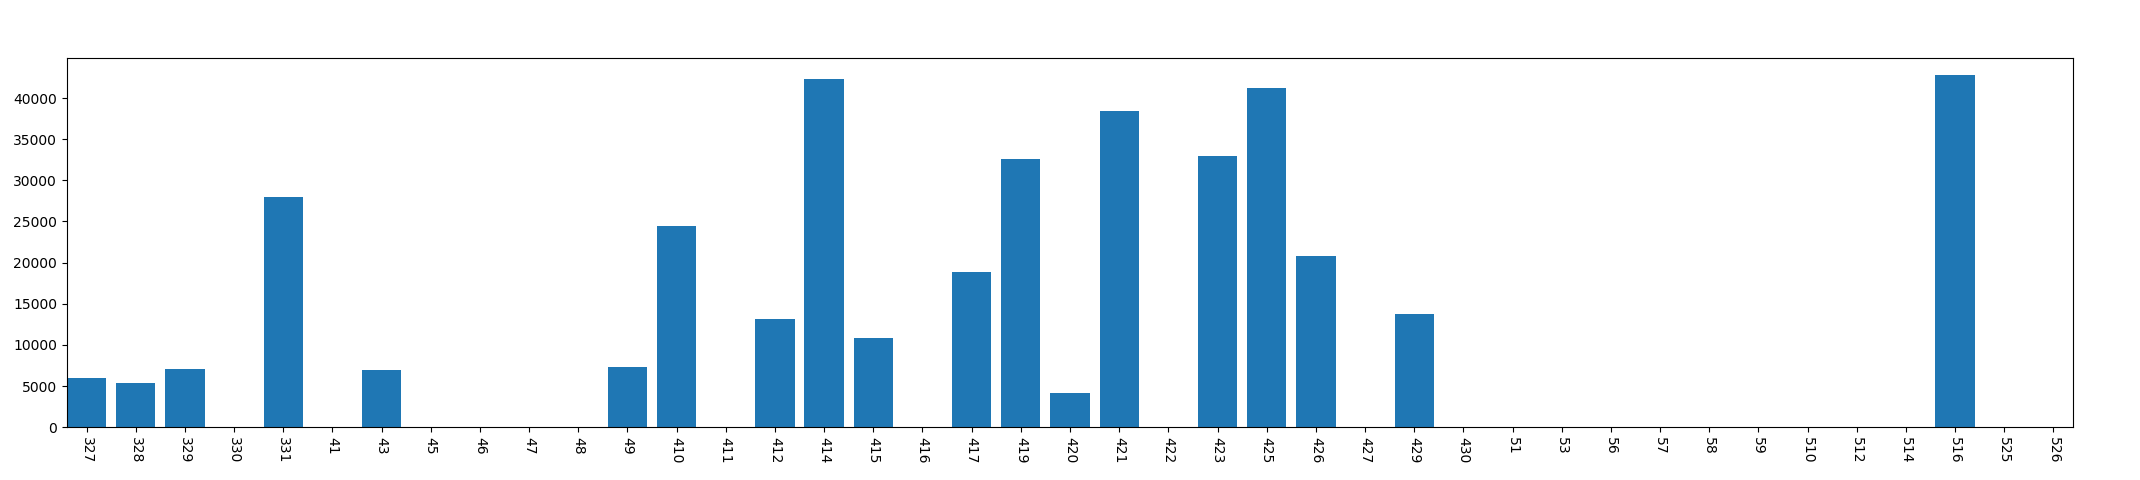

Data behind this chart, as committed beside it:
, year, mon, day, phonecharge_time
0, 2013, 3, 27, 5921
1, 2013, 3, 28, 5383
2, 2013, 3, 29, 7074
3, 2013, 3, 30, 0
4, 2013, 3, 31, 28025
5, 2013, 4, 1, 0
6, 2013, 4, 3, 6981
7, 2013, 4, 5, 0
8, 2013, 4, 6, 0
9, 2013, 4, 7, 0
10, 2013, 4, 8, 0
11, 2013, 4, 9, 7367
12, 2013, 4, 10, 24433
13, 2013, 4, 11, 0
14, 2013, 4, 12, 13179
15, 2013, 4, 14, 42314
16, 2013, 4, 15, 10815
17, 2013, 4, 16, 0
18, 2013, 4, 17, 18869
19, 2013, 4, 19, 32561
20, 2013, 4, 20, 4169
21, 2013, 4, 21, 38385
22, 2013, 4, 22, 0
23, 2013, 4, 23, 32965
24, 2013, 4, 25, 41213
25, 2013, 4, 26, 20848
26, 2013, 4, 27, 0
27, 2013, 4, 29, 13812
28, 2013, 4, 30, 0
29, 2013, 5, 1, 0
30, 2013, 5, 3, 0
31, 2013, 5, 6, 0
32, 2013, 5, 7, 0
33, 2013, 5, 8, 0
34, 2013, 5, 9, 0
35, 2013, 5, 10, 0
36, 2013, 5, 12, 0
37, 2013, 5, 14, 0
38, 2013, 5, 16, 42780
39, 2013, 5, 25, 0
40, 2013, 5, 26, 0
